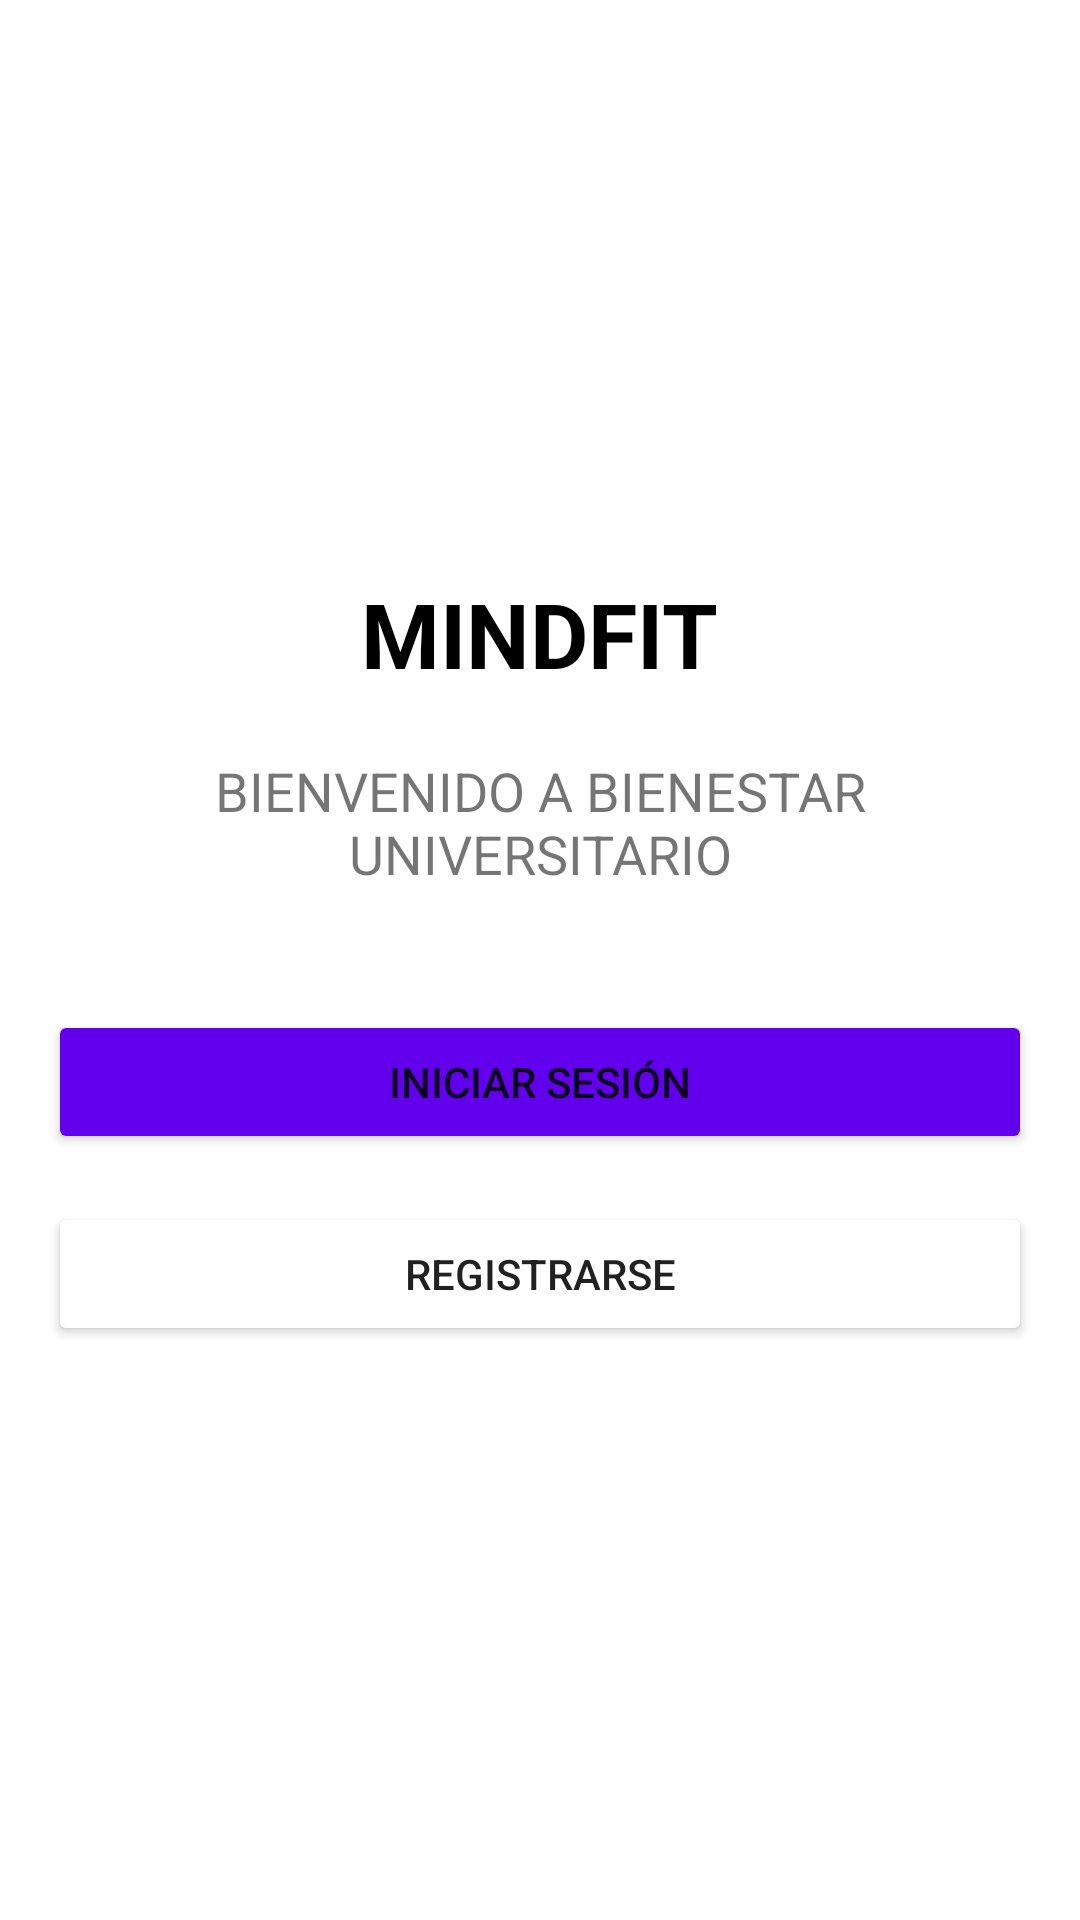

Here is an Android app screen rendered from its layout file. Give the layout XML and the strings, colors and styles it references.
<!-- AndroidManifest.xml: activity theme Theme.MindFit -->
<!-- res/layout/activity_welcome.xml -->
<?xml version="1.0" encoding="utf-8"?>
<LinearLayout xmlns:android="http://schemas.android.com/apk/res/android"
    android:layout_width="match_parent"
    android:layout_height="match_parent"
    android:orientation="vertical"
    android:gravity="center"
    android:padding="16dp"
    android:background="@color/white">

    <TextView
        android:layout_width="wrap_content"
        android:layout_height="wrap_content"
        android:text="MINDFIT"
        android:textSize="30sp"
        android:textColor="@color/black"
        android:textStyle="bold"/>

    <TextView
        android:layout_width="wrap_content"
        android:layout_height="wrap_content"
        android:text="BIENVENIDO A BIENESTAR UNIVERSITARIO"
        android:textSize="18sp"
        android:layout_marginTop="20dp"
        android:gravity="center"/>

    <Button
        android:id="@+id/btnLogin"
        android:layout_width="match_parent"
        android:layout_height="wrap_content"
        android:text="INICIAR SESIÓN"
        android:layout_marginTop="40dp"
        android:backgroundTint="@color/purple_500"/>

    <Button
        android:id="@+id/btnRegister"
        android:layout_width="match_parent"
        android:layout_height="wrap_content"
        android:text="REGISTRARSE"
        android:layout_marginTop="16dp"
        android:backgroundTint="@color/gray"/>
</LinearLayout>
<!-- resources referenced by this layout -->
<resources>
  <style name="Theme.MindFit" parent="Theme.AppCompat.Light.NoActionBar">
          <item name="colorPrimary">@color/purple_500</item>
          <item name="colorPrimaryDark">@color/purple_700</item>
          <item name="colorAccent">@color/teal_200</item>
      </style>
  <!-- not gathered from this repository: default colours our renderer supplied (Android Studio template values) -->
  <color name="purple_500">#FF6200EE</color>
  <color name="purple_700">#FF3700B3</color>
  <color name="teal_200">#FF03DAC5</color>
  <color name="black">#FF000000</color>
  <color name="white">#FFFFFFFF</color>
</resources>
